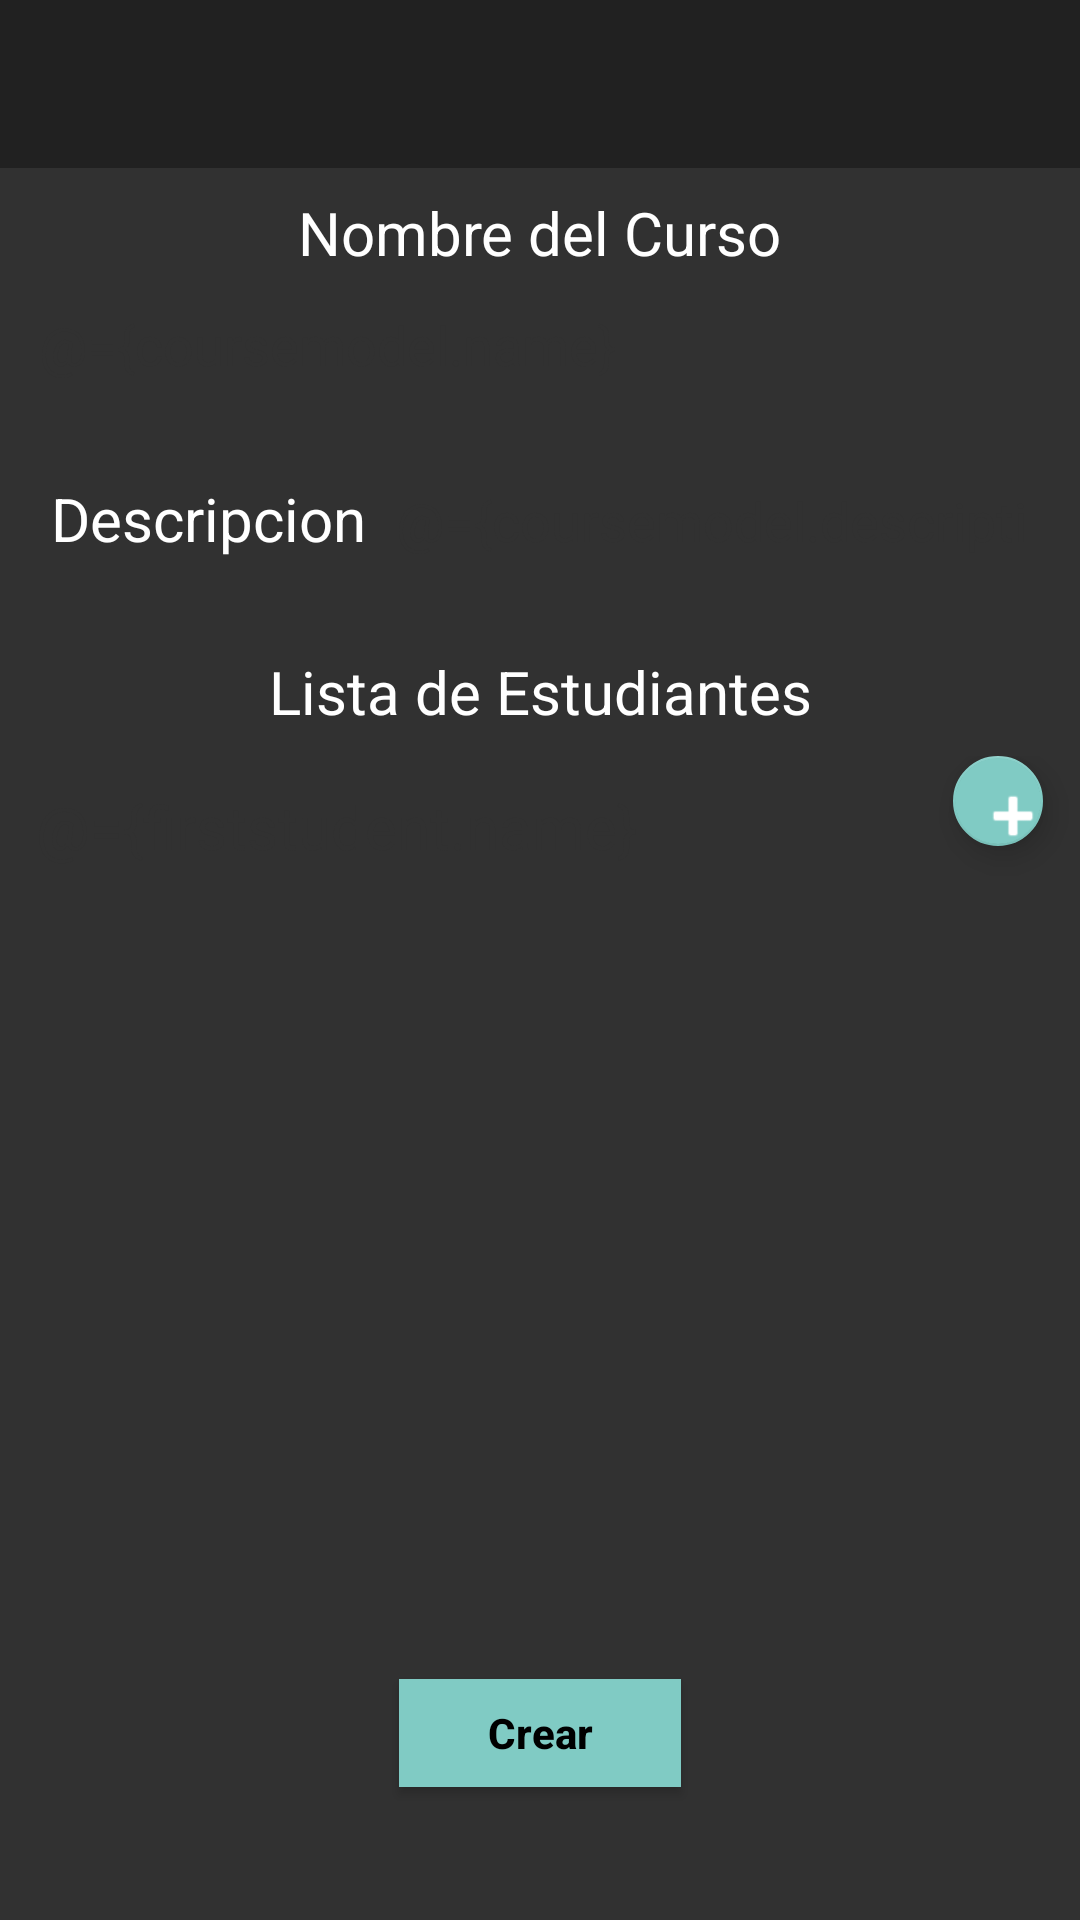

The Android layout XML behind this screen, and the referenced resources:
<!-- AndroidManifest.xml: application theme AppTheme.NoActionBar -->
<!-- res/layout/curso_activity_nuevo_curso.xml -->
<?xml version="1.0" encoding="utf-8"?>
<layout xmlns:android="http://schemas.android.com/apk/res/android"
    xmlns:app="http://schemas.android.com/apk/res-auto"
    xmlns:bind="http://schemas.android.com/apk/res-auto"
    xmlns:tools="http://schemas.android.com/tools">

    <data>

        <variable
            name="studentModel"
            type="co.edu.uninorte.movilrubricaapp2.NewCourse"></variable>

        <variable
            name="coursemodel"
            type="co.edu.uninorte.movilrubricaapp2.Model.Asignatura"></variable>

        <variable
            name="firststudent"
            type="co.edu.uninorte.movilrubricaapp2.Model.Estudiante"></variable>
    </data>

    <android.support.constraint.ConstraintLayout
        android:layout_width="match_parent"
        android:layout_height="match_parent"
        tools:layout_editor_absoluteX="0dp"
        tools:layout_editor_absoluteY="0dp">


        <android.support.v7.widget.Toolbar
            android:id="@+id/toolbar3"
            android:layout_width="0dp"
            android:layout_height="wrap_content"
            android:layout_marginLeft="0dp"
            android:layout_marginRight="0dp"
            android:layout_marginTop="0dp"
            android:background="@color/bar_color"
            android:minHeight="?attr/actionBarSize"
            android:theme="?attr/actionBarTheme"
            app:layout_constraintHorizontal_bias="0.0"
            app:layout_constraintLeft_toLeftOf="parent"
            app:layout_constraintRight_toRightOf="parent"
            app:layout_constraintTop_toTopOf="parent" />

        <TextView
            android:id="@+id/CourseName"
            android:layout_width="wrap_content"
            android:layout_height="wrap_content"
            android:layout_marginEnd="8dp"
            android:layout_marginLeft="8dp"
            android:layout_marginRight="8dp"
            android:layout_marginStart="8dp"
            android:layout_marginTop="17dp"
            android:text="Lista de Estudiantes"
            android:textColor="@color/primary"
            android:textSize="20dp"
            app:layout_constraintLeft_toLeftOf="parent"
            app:layout_constraintRight_toRightOf="parent"
            app:layout_constraintTop_toBottomOf="@+id/DescripctionTbx" />

        <TextView
            android:id="@+id/textView2"
            android:layout_width="wrap_content"
            android:layout_height="wrap_content"
            android:layout_marginEnd="8dp"
            android:layout_marginLeft="8dp"
            android:layout_marginRight="8dp"
            android:layout_marginStart="8dp"
            android:layout_marginTop="8dp"
            android:text="Nombre del Curso"
            android:textColor="@color/primary"
            android:textSize="20sp"
            app:layout_constraintLeft_toLeftOf="parent"
            app:layout_constraintRight_toRightOf="parent"
            app:layout_constraintTop_toBottomOf="@+id/toolbar3" />

        <EditText
            android:id="@+id/DescripctionTbx"
            android:layout_width="218dp"
            android:layout_height="56dp"
            android:layout_marginEnd="16dp"
            android:layout_marginLeft="8dp"
            android:layout_marginRight="16dp"
            android:layout_marginStart="8dp"
            android:layout_marginTop="8dp"
            android:ems="10"
            android:hint="Descripcion"
            android:inputType="textPersonName"
            android:text="@={coursemodel.description}"
            app:layout_constraintLeft_toRightOf="@+id/textView56"
            app:layout_constraintRight_toRightOf="parent"
            app:layout_constraintTop_toBottomOf="@+id/CourseNameTbx" />

        <EditText
            android:id="@+id/CourseNameTbx"
            android:layout_width="342dp"
            android:layout_height="45dp"
            android:ems="10"
            android:hint="Nombre"
            android:inputType="textPersonName"
            android:text="@={coursemodel.name}"
            app:layout_constraintLeft_toLeftOf="@+id/textView2"
            app:layout_constraintRight_toRightOf="@+id/textView2"
            app:layout_constraintTop_toBottomOf="@+id/textView2" />

        <TextView
            android:id="@+id/textView56"
            android:layout_width="wrap_content"
            android:layout_height="wrap_content"
            android:layout_marginEnd="8dp"
            android:layout_marginLeft="8dp"
            android:layout_marginRight="8dp"
            android:layout_marginStart="8dp"
            android:layout_marginTop="14dp"
            android:text="Descripcion"
            android:textColor="@color/primary"
            android:textSize="20sp"
            app:layout_constraintBaseline_toBaselineOf="@+id/DescripctionTbx"
            app:layout_constraintHorizontal_bias="0.0"
            app:layout_constraintLeft_toLeftOf="@+id/CourseNameTbx"
            app:layout_constraintRight_toRightOf="@+id/textView2"
            app:layout_constraintTop_toTopOf="@+id/DescripctionTbx" />

        <Button
            android:id="@+id/SaveCourse"
            android:layout_width="94dp"
            android:layout_height="36dp"
            android:layout_marginBottom="8dp"
            android:layout_marginEnd="8dp"
            android:layout_marginLeft="8dp"
            android:layout_marginRight="8dp"
            android:layout_marginStart="8dp"
            android:layout_marginTop="8dp"
            android:background="@color/primary_dark"
            android:onClick="SaveCourse"
            android:text="Crear"
            android:textAllCaps="false"
            android:textColor="@android:color/black"
            android:textSize="14sp"
            android:textStyle="bold"
            app:layout_constraintBottom_toBottomOf="parent"
            app:layout_constraintLeft_toLeftOf="@+id/StudentsListView"
            app:layout_constraintRight_toRightOf="@+id/StudentsListView"
            app:layout_constraintTop_toTopOf="@+id/StudentsListView"
            app:layout_constraintVertical_bias="0.875" />

        <ListView
            android:id="@+id/StudentsListView"
            android:layout_width="344dp"
            android:layout_height="180dp"
            android:layout_marginEnd="8dp"
            android:layout_marginLeft="8dp"
            android:layout_marginRight="8dp"
            android:layout_marginStart="8dp"
            android:divider="@null"
            android:dividerHeight="0dp"
            app:layout_constraintHorizontal_bias="1.0"
            app:layout_constraintLeft_toLeftOf="@+id/linearLayout"
            app:layout_constraintRight_toRightOf="@+id/linearLayout"
            app:layout_constraintTop_toBottomOf="@+id/linearLayout"
            bind:NewStudent="@{studentModel.CourseStudents}" />

        <LinearLayout
            android:id="@+id/linearLayout"
            android:layout_width="0dp"
            android:layout_height="wrap_content"
            android:layout_marginBottom="229dp"
            android:layout_marginLeft="8dp"
            android:layout_marginStart="8dp"
            android:layout_marginTop="8dp"
            android:orientation="horizontal"
            app:layout_constraintBottom_toBottomOf="parent"
            app:layout_constraintHorizontal_bias="1.0"
            app:layout_constraintLeft_toLeftOf="parent"
            app:layout_constraintRight_toRightOf="parent"
            app:layout_constraintTop_toBottomOf="@+id/CourseName"
            app:layout_constraintVertical_bias="0.0">

            <EditText
                android:id="@+id/StudentNametbx"
                android:layout_width="wrap_content"
                android:layout_height="wrap_content"
                android:layout_weight="5.93"
                android:ems="10"
                android:hint="Nombre del estudiante"
                android:inputType="textPersonName"
                android:text="@={firststudent.name}"
                android:textSize="20sp" />

            <android.support.design.widget.FloatingActionButton
                android:id="@+id/AddStudentRow"
                android:layout_width="30dp"
                android:layout_height="30dp"
                android:layout_weight="1"
                android:clickable="true"
                android:onClick="NewEntryStudent"
                android:tint="@color/primary"
                app:fabSize="mini"
                app:srcCompat="@android:drawable/ic_input_add" />

        </LinearLayout>

    </android.support.constraint.ConstraintLayout>

</layout>
<!-- resources referenced by this layout -->
<resources>
  <color name="bar_color">#212121</color>
  <color name="primary">#ffffff</color>
  <color name="primary_dark">#80cbc4</color>
  <style name="AppTheme.NoActionBar">
          <item name="windowActionBar">false</item>
  
          <item name="windowNoTitle">true</item>
      </style>
</resources>
